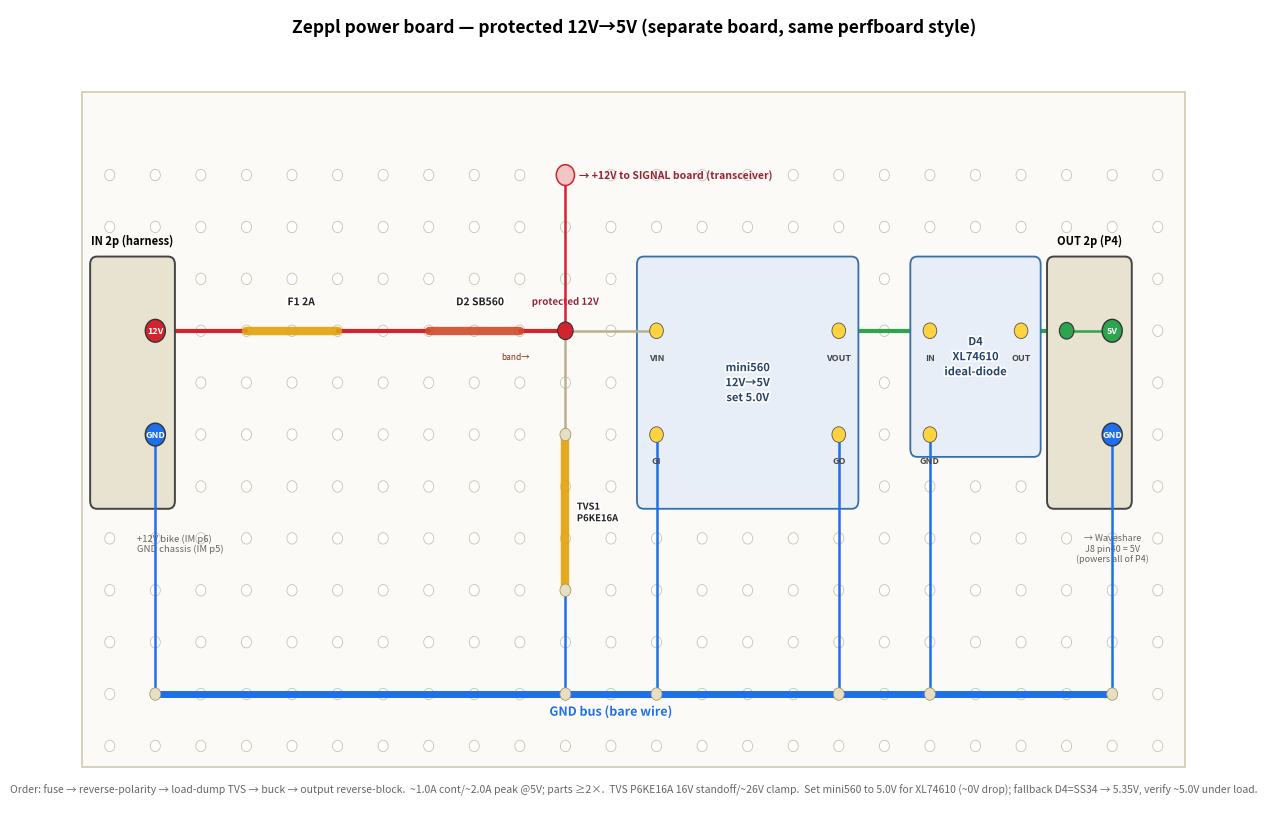

Reproduce this figure in Python.
# Bike power board: perfboard layout of the protected 12V->5V chain that
# bike-power-chain.py draws schematically (fuse -> reverse-polarity Schottky
# -> load-dump TVS -> mini560 buck @5.0V -> XL74610 ideal-diode -> 5V to the
# board). Separate board from the signal board (switcher noise/current). Parts
# + ratings in bike-power-chain.bom.md / firmware/docs/reference/bike-power-injection.md.
# matplotlib, NOT schemdraw. Regenerate: python3 bike_power_perfboard.py (needs matplotlib).
import matplotlib
matplotlib.use("Agg")
import matplotlib.pyplot as plt
from matplotlib.patches import FancyBboxPatch, Rectangle, Circle
import matplotlib.patheffects as pe

def X(c): return c
def Y(r): return -r
LBL=[pe.withStroke(linewidth=2.5,foreground="white")]

fig, ax = plt.subplots(figsize=(14,8.5))
fig.patch.set_facecolor("white"); ax.set_facecolor("white")
ax.set_xlim(-1.0, 25.5); ax.set_ylim(-13.6, 2.2); ax.axis("off")

NC, NR = 24, 12
ax.add_patch(Rectangle((0.4,-12.4),24.2,13.0, facecolor="#fbfaf6",edgecolor="#cfc9b4",lw=1.2,zorder=0))
for r in range(1,NR+1):
    for c in range(1,NC+1):
        ax.add_patch(Circle((X(c),Y(r)),0.11,facecolor="white",edgecolor="#c9c2ac",lw=0.6,zorder=1))

def busline(row,x0,x1,color,label,lx,ly=0.0):
    ax.plot([x0,x1],[Y(row),Y(row)],color=color,lw=5,solid_capstyle="round",zorder=2)
    t=ax.text(lx,Y(row)+ly,label,ha="center",va="center",fontsize=9,fontweight="bold",color=color,zorder=6)
    t.set_path_effects(LBL)

def part(c1,r1,c2,r2,label,color,loff=(0.3,0),fs=8):
    x1,y1,x2,y2=X(c1),Y(r1),X(c2),Y(r2)
    ax.plot([x1,x2],[y1,y2],color=color,lw=6,solid_capstyle="round",zorder=3,alpha=0.9)
    t=ax.text((x1+x2)/2+loff[0],(y1+y2)/2+loff[1],label,ha="left",va="center",fontsize=fs,fontweight="bold",color="#222",zorder=6)
    t.set_path_effects(LBL)

def jumper(c1,r1,c2,r2,color="#b9b090"):
    ax.plot([X(c1),X(c2)],[Y(r1),Y(r2)],color=color,lw=1.8,zorder=4,solid_capstyle="round")
    for (c,r) in [(c1,r1),(c2,r2)]:
        ax.add_patch(Circle((X(c),Y(r)),0.12,facecolor="#e7dfbf",edgecolor="#9a9068",lw=0.5,zorder=5))

def flow(c1,c2,r,color="#d1242f"):
    ax.plot([X(c1),X(c2)],[Y(r),Y(r)],color=color,lw=3,zorder=2,solid_capstyle="round")

def module(c1,r1,c2,r2,name,pins):
    ax.add_patch(FancyBboxPatch((X(c1)-0.4,Y(r2)-0.4),X(c2)-X(c1)+0.8,Y(r1)-Y(r2)+0.8,
        boxstyle="round,pad=0.03,rounding_size=0.15",facecolor="#e7eef7",edgecolor="#3b6ea5",lw=1.3,zorder=3))
    t=ax.text((X(c1)+X(c2))/2,(Y(r1)+Y(r2))/2,name,ha="center",va="center",fontsize=8,fontweight="bold",color="#26456e",zorder=5)
    t.set_path_effects(LBL)
    for c,r,pl in pins:
        ax.add_patch(Circle((X(c),Y(r)),0.15,facecolor="#ffd33d",edgecolor="#555",lw=0.6,zorder=6))
        ax.text(X(c),Y(r)-0.42,pl,ha="center",va="top",fontsize=6.5,fontweight="bold",color="#444",zorder=7)

def terminal(c1,r1,c2,r2,name,pins):
    ax.add_patch(FancyBboxPatch((X(c1)-0.4,Y(r2)-0.4),X(c2)-X(c1)+0.8,Y(r1)-Y(r2)+0.8,
        boxstyle="round,pad=0.03,rounding_size=0.15",facecolor="#e8e2d0",edgecolor="#444",lw=1.4,zorder=3))
    t=ax.text((X(c1)+X(c2))/2,Y(r1)+0.75,name,ha="center",va="center",fontsize=8,fontweight="bold",zorder=5)
    for c,r,pl,co in pins:
        ax.add_patch(Circle((X(c),Y(r)),0.22,facecolor=co,edgecolor="#333",lw=1.0,zorder=6))
        ax.text(X(c),Y(r),pl,ha="center",va="center",fontsize=6.5,fontweight="bold",color="white",zorder=7)

# ground bus
busline(11,2,23,"#1f6feb","GND bus (bare wire)",12,-0.35)

# IN screw terminal (2p): +12V + GND
terminal(1,3,2,7,"IN 2p (harness)",[(2,4,"12V","#d1242f"),(2,6,"GND","#1f6feb")])
ax.text(1.6,Y(8)+0.1,"+12V bike (IM p6)\nGND chassis (IM p5)",ha="left",va="top",fontsize=6.8,color="#666")
jumper(2,6,2,11,"#1f6feb")           # IN GND -> GND bus

# F1 fuse
flow(2,4,4); part(4,4,6,4,"F1 2A","#e3a008",loff=(-0.1,0.55),fs=7.5)
# D2 reverse-polarity schottky (band/cathode -> right/output)
flow(6,8,4); part(8,4,10,4,"D2 SB560","#cf4b2a",loff=(-0.4,0.55),fs=7.5)
ax.text(9.9,Y(4)-0.55,"band→",ha="center",fontsize=6,color="#8a2a12")
# protected node
flow(10,11,4)
ax.add_patch(Circle((X(11),Y(4)),0.17,facecolor="#d1242f",edgecolor="#333",lw=0.8,zorder=6))
ax.text(11,Y(4)+0.5,"protected 12V",ha="center",fontsize=7,color="#9a2233",fontweight="bold",path_effects=LBL)
# +12V tap up to signal board
jumper(11,4,11,1,"#d1242f")
ax.add_patch(Circle((X(11),Y(1)),0.2,facecolor="#f3c6c6",edgecolor="#cf222e",lw=1.1,zorder=6))
ax.text(11.3,Y(1),"→ +12V to SIGNAL board (transceiver)",ha="left",va="center",fontsize=7.5,fontweight="bold",color="#9a2233")
# TVS1 down to GND (band/cathode at top -> +rail)
part(11,6,11,9,"TVS1\nP6KE16A","#e3a008",loff=(0.25,0),fs=6.8)
jumper(11,4,11,6); jumper(11,9,11,11,"#1f6feb")

# mini560 buck
jumper(11,4,13,4)
module(13,3,17,7,"mini560\n12V→5V\nset 5.0V",[(13,4,"VIN"),(13,6,"GI"),(17,4,"VOUT"),(17,6,"GO")])
jumper(13,6,13,11,"#1f6feb")        # GI -> GND
jumper(17,6,17,11,"#1f6feb")        # GO -> GND

# D4 ideal-diode module
flow(17,19,4,"#2da44e")
module(19,3,21,6,"D4\nXL74610\nideal-diode",[(19,4,"IN"),(21,4,"OUT"),(19,6,"GND")])
jumper(19,6,19,11,"#1f6feb")
# VCC_5V node
flow(21,22,4,"#2da44e")
ax.add_patch(Circle((X(22),Y(4)),0.16,facecolor="#2da44e",edgecolor="#333",lw=0.8,zorder=6))
ax.text(22,Y(4)+0.5,"VCC_5V",ha="center",fontsize=6.8,color="#1a7f37",fontweight="bold",path_effects=LBL)

# OUT screw terminal (2p): 5V + GND -> P4
terminal(22,3,23,7,"OUT 2p (P4)",[(23,4,"5V","#2da44e"),(23,6,"GND","#1f6feb")])
jumper(22,4,23,4,"#2da44e"); jumper(23,6,23,11,"#1f6feb")
ax.text(23,Y(8)+0.1,"→ Waveshare\nJ8 pin40 = 5V\n(powers all of P4)",ha="center",va="top",fontsize=6.5,color="#666")

ax.text(12.5,1.75,"Zeppl power board — protected 12V→5V (separate board, same perfboard style)",
        ha="center",fontsize=12.5,fontweight="bold")
ax.text(12.5,-12.9,
 "Order: fuse → reverse-polarity → load-dump TVS → buck → output reverse-block.  ~1.0A cont/~2.0A peak @5V; parts ≥2×.  "
 "TVS P6KE16A 16V standoff/~26V clamp.  Set mini560 to 5.0V for XL74610 (~0V drop); fallback D4=SS34 → 5.35V, verify ~5.0V under load.",
 ha="center",fontsize=7.5,color="#666")

plt.tight_layout()
fig.savefig("bike_power_perfboard.png", dpi=140, facecolor="white", bbox_inches="tight")
fig.savefig("bike_power_perfboard.svg", facecolor="white", bbox_inches="tight")
print("ok")
